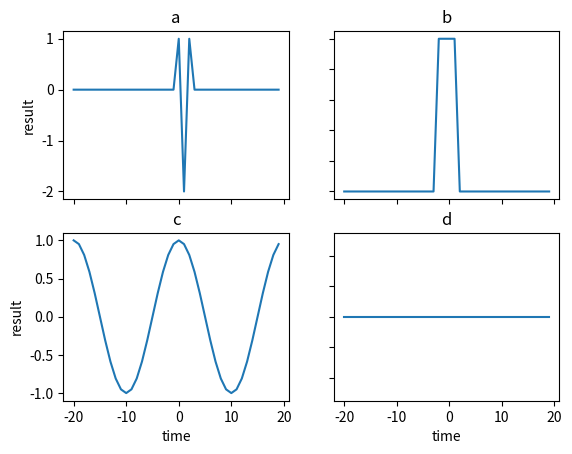

Write the Python code that produced this figure.
from statistics import mean
import matplotlib.pyplot as plt
import math
def dirac(num): # &
	return 1 if num == 0 else 0

def unit(num): # µ
	return 1 if num >= 0 else 0

def a(n):
	return dirac(n-2) + dirac(n) - 2*dirac(n-1)
def b(n):
	return unit(n+2) - unit(n-2)
def c(n):
	return math.cos(0.1 * math.pi * n)
def d(n):
	return math.cos(2 * math.pi * n)


#
time = list(range(-20, 20))
resultA = [a(n) for n in time]
resultB = [b(n) for n in time]
resultC = [c(n) for n in time]
resultD = [d(n) for n in time]

print(time)
print(resultA)
print(resultB)
print(resultC)
print(resultD)

fig, axs = plt.subplots(2, 2)
axs[0,0].plot(time, resultA)
axs[0,0].set_title("a")
axs[0,1].plot(time, resultB)
axs[0,1].set_title("b")
axs[1,0].plot(time, resultC)
axs[1,0].set_title("c")
axs[1,1].plot(time, resultD)
axs[1,1].set_title("d")

for ax in axs.flat:
	ax.set(xlabel="time", ylabel="result")

for ax in axs.flat:
	    ax.label_outer()

plt.show()
